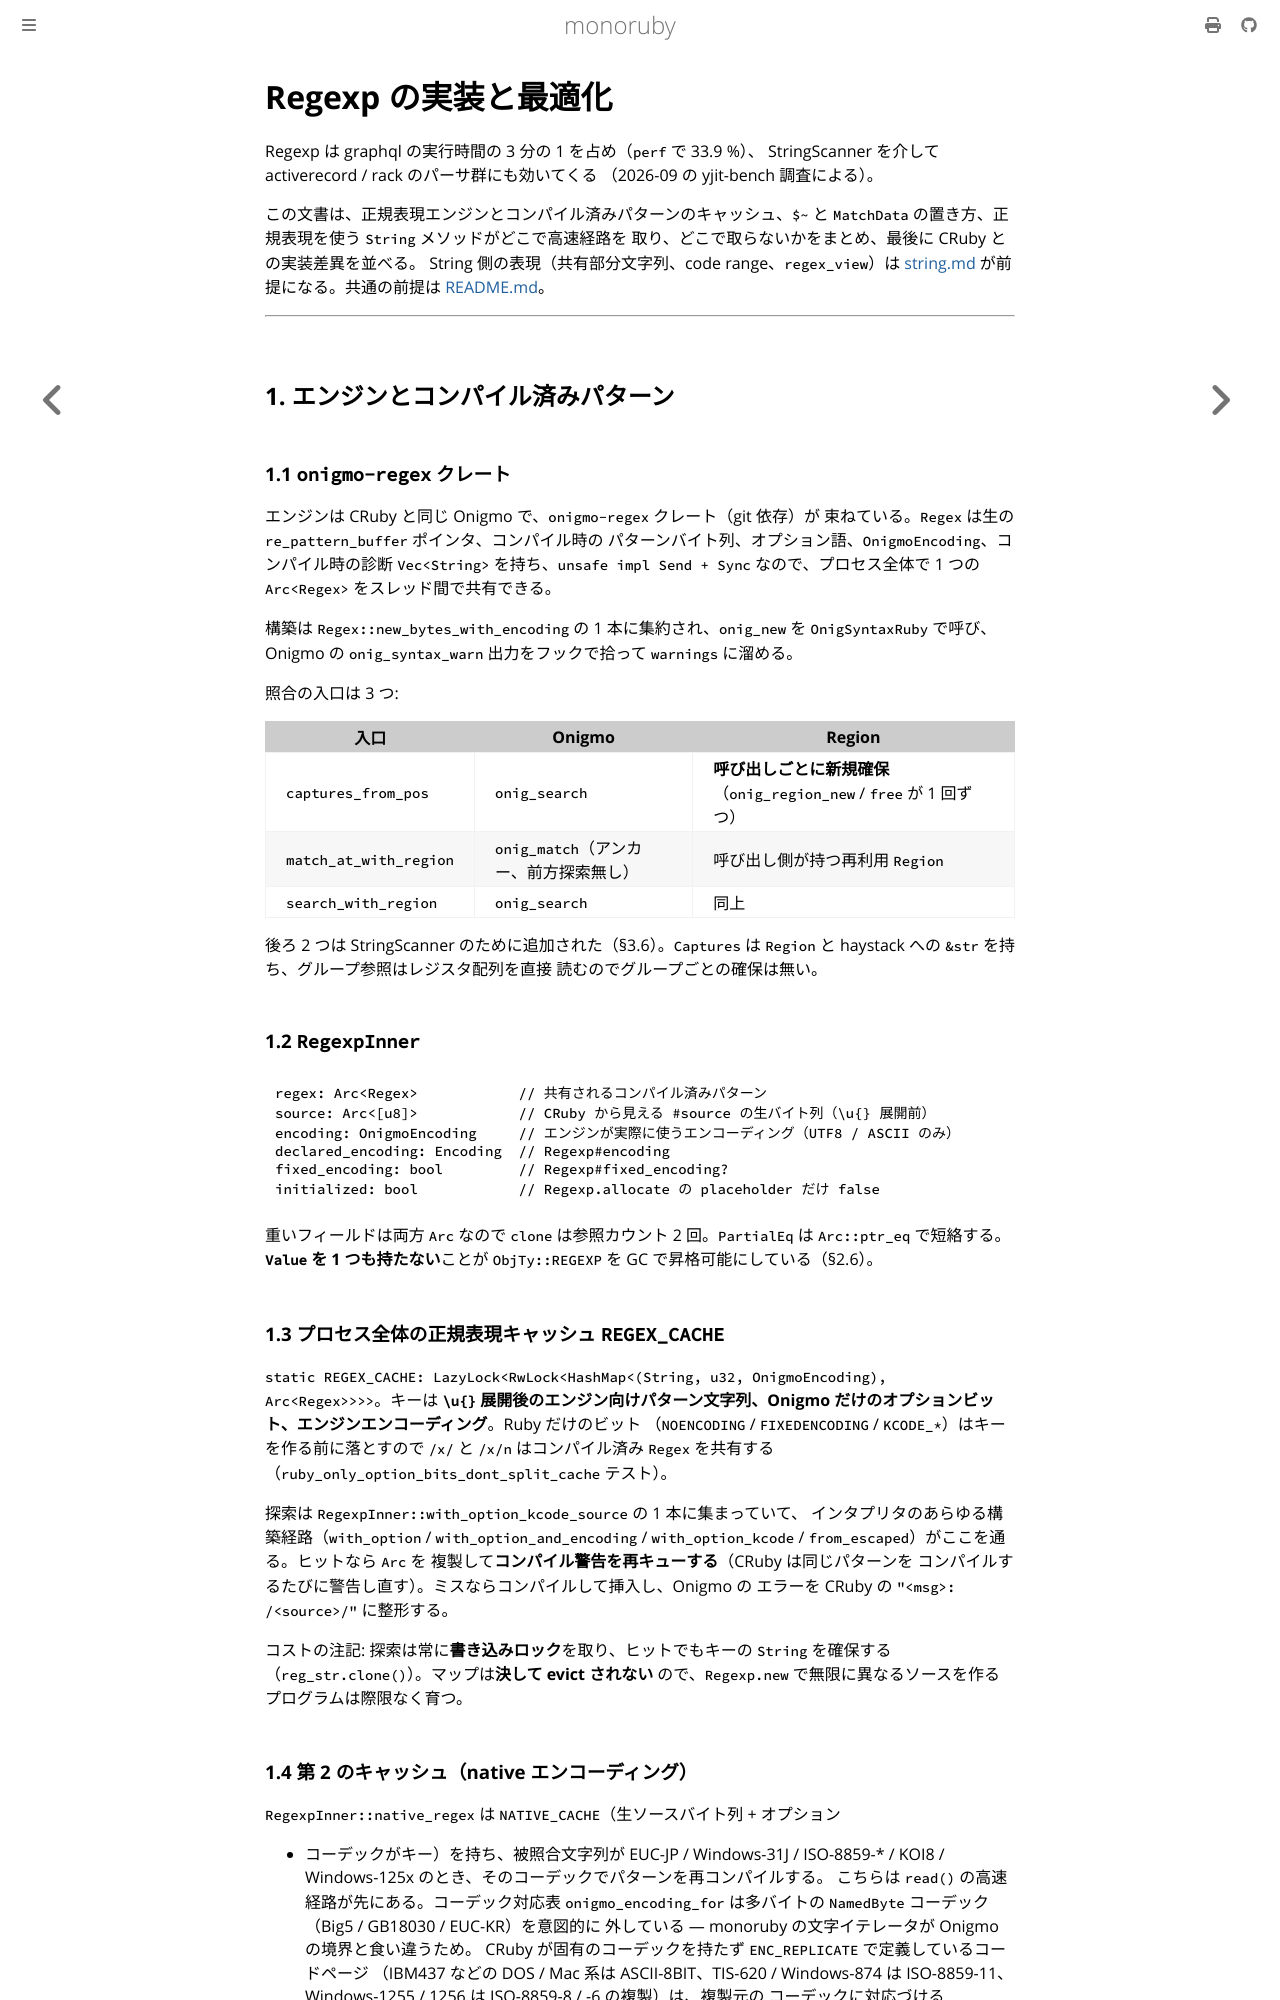

repository: sisshiki1969/monoruby · page: docs/design/runtime_optimization/regexp.html · generator: mdbook

# Regexp の実装と最適化

Regexp は graphql の実行時間の 3 分の 1 を占め（`perf` で 33.9 %）、
StringScanner を介して activerecord / rack のパーサ群にも効いてくる
（2026-09 の yjit-bench 調査による）。

この文書は、正規表現エンジンとコンパイル済みパターンのキャッシュ、`$~` と
`MatchData` の置き方、正規表現を使う `String` メソッドがどこで高速経路を
取り、どこで取らないかをまとめ、最後に CRuby との実装差異を並べる。
String 側の表現（共有部分文字列、code range、`regex_view`）は
[string.md](string.md) が前提になる。共通の前提は [README.md](./)。

---

## 1. エンジンとコンパイル済みパターン

### 1.1 `onigmo-regex` クレート

エンジンは CRuby と同じ Onigmo で、`onigmo-regex` クレート（git 依存）が
束ねている。`Regex` は生の `re_pattern_buffer` ポインタ、コンパイル時の
パターンバイト列、オプション語、`OnigmoEncoding`、コンパイル時の診断
`Vec<String>` を持ち、`unsafe impl Send + Sync` なので、プロセス全体で 1 つの
`Arc<Regex>` をスレッド間で共有できる。

構築は `Regex::new_bytes_with_encoding` の 1 本に集約され、`onig_new` を
`OnigSyntaxRuby` で呼び、Onigmo の `onig_syntax_warn` 出力をフックで拾って
`warnings` に溜める。

照合の入口は 3 つ:

| 入口 | Onigmo | Region |
|---|---|---|
| `captures_from_pos` | `onig_search` | **呼び出しごとに新規確保**（`onig_region_new` / `free` が 1 回ずつ） |
| `match_at_with_region` | `onig_match`（アンカー、前方探索無し） | 呼び出し側が持つ再利用 `Region` |
| `search_with_region` | `onig_search` | 同上 |

後ろ 2 つは StringScanner のために追加された（§3.6）。`Captures` は
`Region` と haystack への `&str` を持ち、グループ参照はレジスタ配列を直接
読むのでグループごとの確保は無い。

### 1.2 `RegexpInner`

```
regex: Arc<Regex>            // 共有されるコンパイル済みパターン
source: Arc<[u8]>            // CRuby から見える #source の生バイト列（\u{} 展開前）
encoding: OnigmoEncoding     // エンジンが実際に使うエンコーディング（UTF8 / ASCII のみ）
declared_encoding: Encoding  // Regexp#encoding
fixed_encoding: bool         // Regexp#fixed_encoding?
initialized: bool            // Regexp.allocate の placeholder だけ false
```

重いフィールドは両方 `Arc` なので `clone` は参照カウント 2 回。`PartialEq` は
`Arc::ptr_eq` で短絡する。**`Value` を 1 つも持たない**ことが `ObjTy::REGEXP`
を GC で昇格可能にしている（§2.6）。

### 1.3 プロセス全体の正規表現キャッシュ `REGEX_CACHE`

`static REGEX_CACHE: LazyLock<RwLock<HashMap<(String, u32, OnigmoEncoding),
Arc<Regex>>>>`。キーは **`\u{}` 展開後のエンジン向けパターン文字列、Onigmo
だけのオプションビット、エンジンエンコーディング**。Ruby だけのビット
（`NOENCODING` / `FIXEDENCODING` / `KCODE_*`）はキーを作る前に落とすので
`/x/` と `/x/n` はコンパイル済み `Regex` を共有する
（`ruby_only_option_bits_dont_split_cache` テスト）。

探索は `RegexpInner::with_option_kcode_source` の 1 本に集まっていて、
インタプリタのあらゆる構築経路（`with_option` / `with_option_and_encoding` /
`with_option_kcode` / `from_escaped`）がここを通る。ヒットなら `Arc` を
複製して**コンパイル警告を再キューする**（CRuby は同じパターンを
コンパイルするたびに警告し直す）。ミスならコンパイルして挿入し、Onigmo の
エラーを CRuby の `"<msg>: /<source>/"` に整形する。

コストの注記: 探索は常に**書き込みロック**を取り、ヒットでもキーの
`String` を確保する（`reg_str.clone()`）。マップは**決して evict されない**
ので、`Regexp.new` で無限に異なるソースを作るプログラムは際限なく育つ。

### 1.4 第 2 のキャッシュ（native エンコーディング）

`RegexpInner::native_regex` は `NATIVE_CACHE`（生ソースバイト列 + オプション
+ コーデックがキー）を持ち、被照合文字列が EUC-JP / Windows-31J / ISO-8859-* /
KOI8 / Windows-125x のとき、そのコーデックでパターンを再コンパイルする。
こちらは `read()` の高速経路が先にある。コーデック対応表 `onigmo_encoding_for`
は多バイトの `NamedByte` コーデック（Big5 / GB18030 / EUC-KR）を意図的に
外している — monoruby の文字イテレータが Onigmo の境界と食い違うため。
CRuby が固有のコーデックを持たず `ENC_REPLICATE` で定義しているコードページ
（IBM437 などの DOS / Mac 系は ASCII-8BIT、TIS-620 / Windows-874 は
ISO-8859-11、Windows-1255 / 1256 は ISO-8859-8 / -6 の複製）は、複製元の
コーデックに対応づける（#1959）。これでバイト指向エンコーディングのうち
コーデックが無いのは CESU-8 だけになる（#1975）。
これが CRuby の `rb_reg_prepare_re` のエンコーディング別再コンパイル
キャッシュに相当する（§5）。
